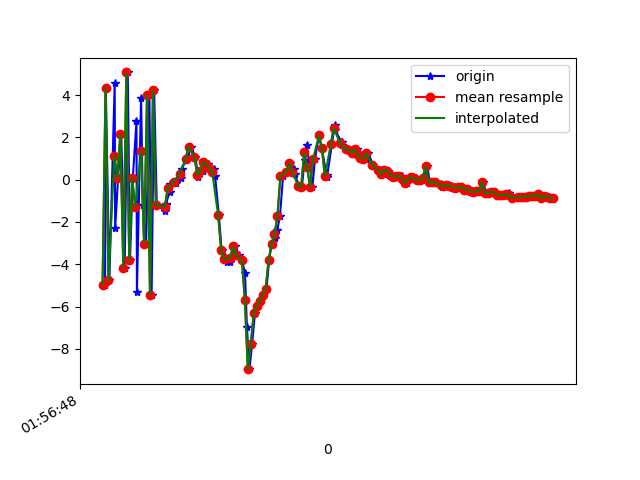

The file beside this chart, header and first rows:
1617760609077, 456245700504267, -4.9668093, 0.29794884, -3.4696436
1617760609082, 456245719735037, 4.336, 1.89, 1.721
1617760609106, 456245738965807, -4.749, 0.2677, 1.232
1617760609142, 456245758196577, 4.57, 1.967, -3.44
1617760609145, 456245777557873, -2.304, 0.3066, 7.042
1617760609165, 456245796788643, 0.09332, 1.004, -7.787
1617760609186, 456245816019413, 2.158, 1.342, 8.138
1617760609209, 456245835250183, -4.171, 0.5339, -4.689
1617760609230, 456245854480953, 5.071, 2.143, 0.5252
1617760609245, 456245873711723, -3.812, 0.3632, 4.881
1617760609264, 456245892942493, 0.06233, 1.18, -7.368
1617760609289, 456245912173263, 2.757, 1.363, 7.962
1617760609292, 456245931404033, -5.321, 0.4871, -3.281
1617760609320, 456245950634803, 3.884, 2.12, -2.414
1617760609332, 456245969865573, -1.199, 1.024, 7.898
1617760609354, 456245989096343, -3.047, 0.821, -7.049
1617760609376, 456246008327113, 4.003, 2.378, 2.233
1617760609391, 456246027557883, -5.451, 1.303, -3.851
1617760609408, 456246046788653, 4.23, 3.14, -3.853
1617760609426, 456246066019423, -1.197, 3.14, 6.784
1617760609482, 456246085250193, -1.472, 4.299, 3.276
1617760609485, 456246104480963, -1.216, 5.054, -2.38
1617760609488, 456246123711733, -1.128, 4.53, -1.165
1617760609513, 456246142942503, -0.5742, 3.315, -0.5426
1617760609517, 456246162173273, -0.2071, 0.5108, 1.355
1617760609553, 456246181404043, -0.06717, -1.613, 3.235
1617760609557, 456246200634813, -0.1612, -0.7552, 2.841
1617760609589, 456246219865583, 0.07131, 0.5214, 1.732
1617760609593, 456246239096353, 0.5059, -0.5008, 0.6442
1617760609624, 456246258327123, 0.9213, -2.476, 0.8561
1617760609636, 456246277557893, 1.008, -3.075, 0.7572
1617760609656, 456246296788663, 1.566, -4.022, 0.4766
1617760609687, 456246316019433, 1.053, -3.834, 0.8883
1617760609701, 456246335250203, 0.3053, -2.545, 1.318
1617760609704, 456246354480973, 0.1041, -0.7616, -0.7349
1617760609736, 456246373711743, 0.4283, 0.6251, -3.052
1617760609754, 456246392942513, 0.8217, 0.4635, -4.078
1617760609773, 456246412173283, 0.7519, 0.3852, -4.434
1617760609792, 456246431404053, 0.5561, 0.5482, -4.573
1617760609813, 456246450634823, 0.5129, 0.2835, -4.753
1617760609819, 456246469865593, 0.1896, 0.9462, -5.248
1617760609845, 456246489096363, -1.692, 1.751, -5.399
1617760609863, 456246508327133, -3.313, 1.26, -4.785
1617760609886, 456246527557903, -3.642, 1.351, -3.51
1617760609898, 456246546788673, -3.888, 1.405, -2.637
1617760609920, 456246566019443, -3.903, 1.394, -1.981
1617760609937, 456246585250213, -3.54, 0.541, -2.362
1617760609956, 456246604480983, -3.154, -1.189, -0.4052
1617760609978, 456246623711753, -3.581, -1.191, 1.814
1617760610001, 456246642942523, -3.815, -0.2332, 0.687
1617760610021, 456246662173293, -4.408, 0.1066, -0.6377
1617760610034, 456246681404063, -6.955, -3.549, 0.5895
1617760610051, 456246700634833, -8.963, -4.963, 5.58
1617760610069, 456246719865603, -7.782, -2.117, 9.063
1617760610088, 456246739096373, -6.315, -0.03888, 9.991
1617760610106, 456246758327143, -5.96, -1.656, 10.85
1617760610123, 456246777557913, -5.729, -4.558, 11.84
1617760610143, 456246796788683, -5.45, -3.839, 10.91
1617760610166, 456246816019453, -5.175, -1.457, 10.23
1617760610184, 456246835250223, -3.821, 0.1062, 8.596
1617760610200, 456246854480993, -3.05, -0.7697, 7.04
... 99 more rows
